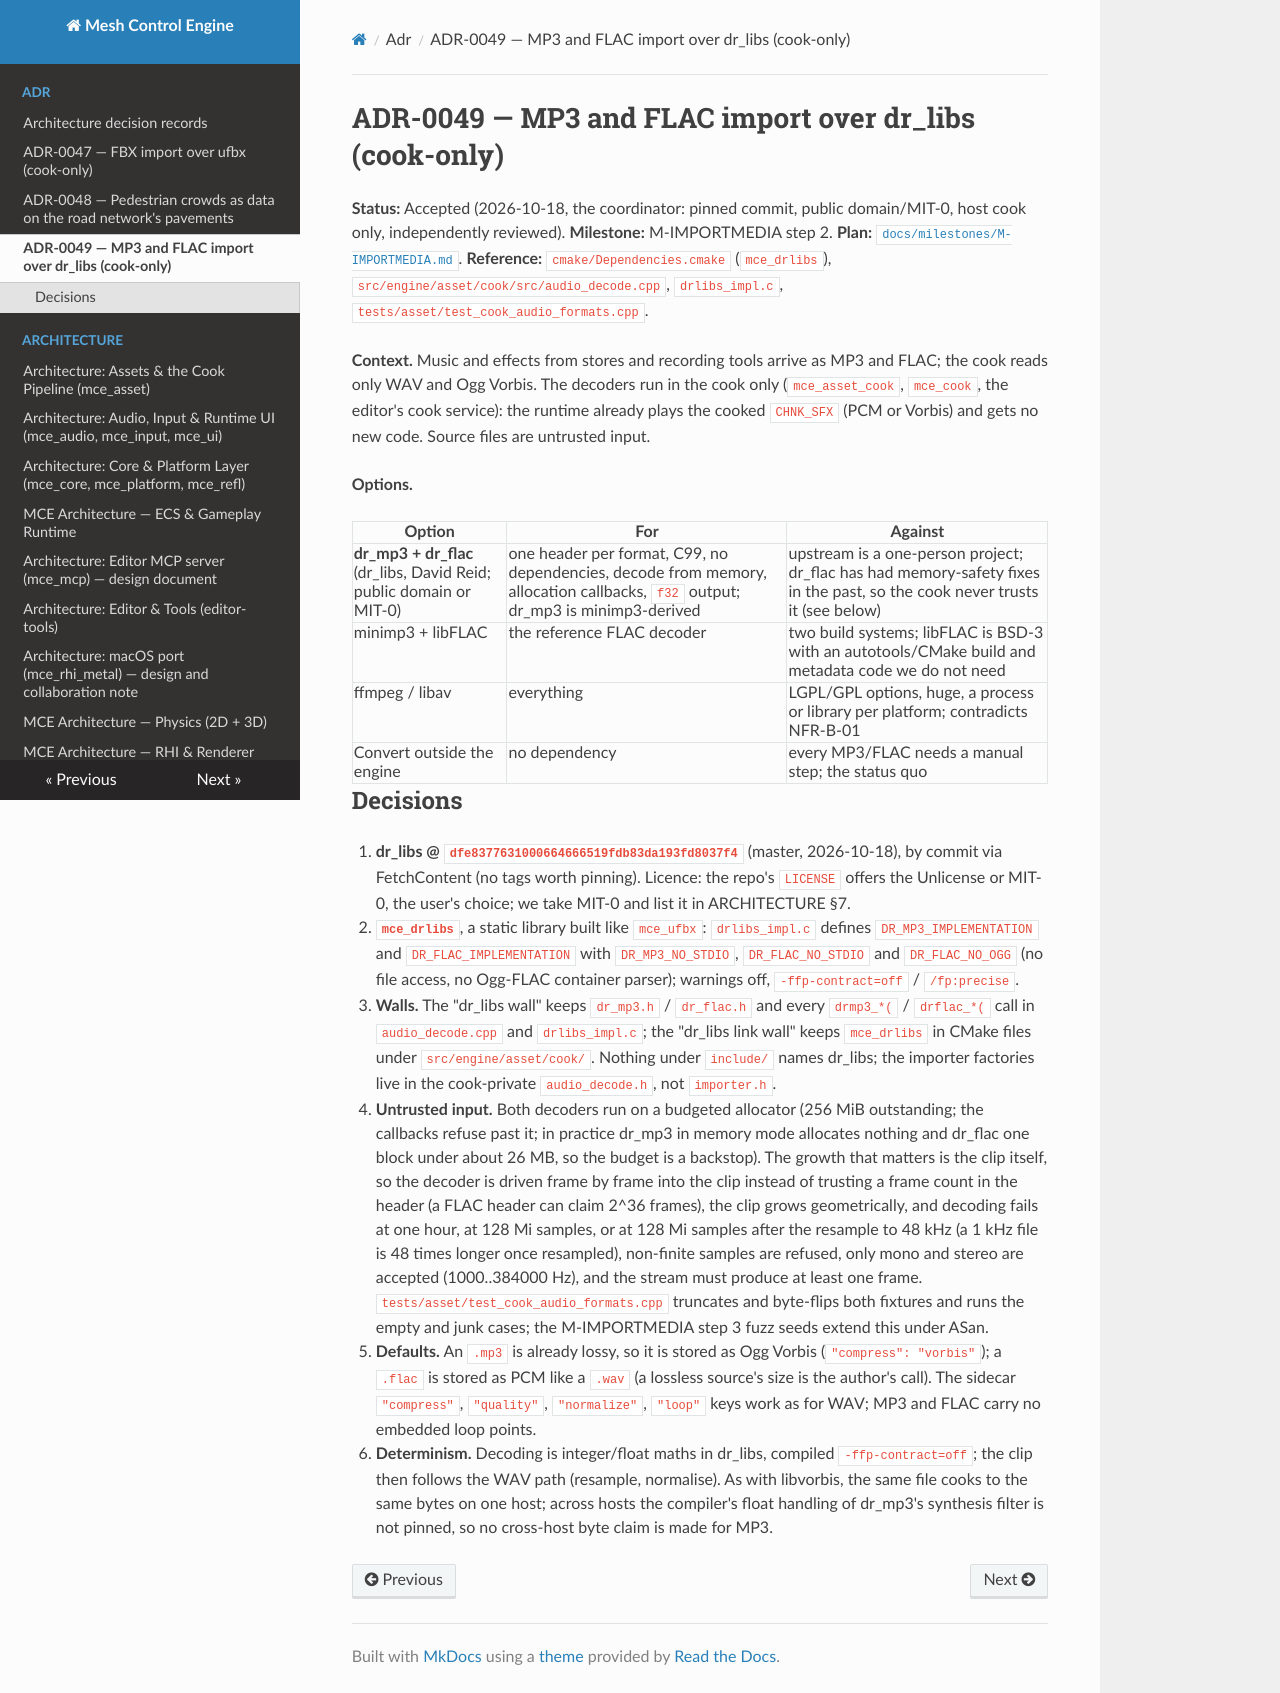

repository: sberkan09/mesh_control_engine · page: adr/0049-mp3-flac-dr-libs/index.html · generator: mkdocs

# ADR-0049 — MP3 and FLAC import over dr_libs (cook-only)

**Status:** Accepted (2026-10-18, the coordinator: pinned commit, public domain/MIT-0, host cook only, independently reviewed). **Milestone:**
M-IMPORTMEDIA step 2. **Plan:** [`docs/milestones/M-IMPORTMEDIA.md`](../milestones/M-IMPORTMEDIA.md). **Reference:**
`cmake/Dependencies.cmake` (`mce_drlibs`), `src/engine/asset/cook/src/audio_decode.cpp`, `drlibs_impl.c`,
`tests/asset/test_cook_audio_formats.cpp`.

**Context.** Music and effects from stores and recording tools arrive as MP3 and FLAC; the cook reads only WAV and Ogg
Vorbis. The decoders run in the cook only (`mce_asset_cook`, `mce_cook`, the editor's cook service): the runtime
already plays the cooked `CHNK_SFX` (PCM or Vorbis) and gets no new code. Source files are untrusted input.

**Options.**

| Option | For | Against |
|---|---|---|
| **dr_mp3 + dr_flac** (dr_libs, David Reid; public domain or MIT-0) | one header per format, C99, no dependencies, decode from memory, allocation callbacks, `f32` output; dr_mp3 is minimp3-derived | upstream is a one-person project; dr_flac has had memory-safety fixes in the past, so the cook never trusts it (see below) |
| minimp3 + libFLAC | the reference FLAC decoder | two build systems; libFLAC is BSD-3 with an autotools/CMake build and metadata code we do not need |
| ffmpeg / libav | everything | LGPL/GPL options, huge, a process or library per platform; contradicts NFR-B-01 |
| Convert outside the engine | no dependency | every MP3/FLAC needs a manual step; the status quo |

## Decisions

1. **dr_libs @ `dfe8377631000664666519fdb83da193fd8037f4`** (master, 2026-10-18), by commit via FetchContent (no tags worth
   pinning). Licence: the repo's `LICENSE` offers the Unlicense or MIT-0, the user's choice; we take MIT-0 and list it in
   ARCHITECTURE §7.
2. **`mce_drlibs`**, a static library built like `mce_ufbx`: `drlibs_impl.c` defines `DR_MP3_IMPLEMENTATION` and
   `DR_FLAC_IMPLEMENTATION` with `DR_MP3_NO_STDIO`, `DR_FLAC_NO_STDIO` and `DR_FLAC_NO_OGG` (no file access, no Ogg-FLAC
   container parser); warnings off, `-ffp-contract=off` / `/fp:precise`.
3. **Walls.** The "dr_libs wall" keeps `dr_mp3.h` / `dr_flac.h` and every `drmp3_*(` / `drflac_*(` call in
   `audio_decode.cpp` and `drlibs_impl.c`; the "dr_libs link wall" keeps `mce_drlibs` in CMake files under
   `src/engine/asset/cook/`. Nothing under `include/` names dr_libs; the importer factories live in the cook-private
   `audio_decode.h`, not `importer.h`.
4. **Untrusted input.** Both decoders run on a budgeted allocator (256 MiB outstanding; the callbacks refuse past it; in
   practice dr_mp3 in memory mode allocates nothing and dr_flac one block under about 26 MB, so the budget is a backstop). The
   growth that matters is the clip itself, so the decoder is driven frame by frame into the clip instead of trusting a
   frame count in the header (a FLAC header can claim 2^36 frames), the clip grows geometrically, and decoding fails at one
   hour, at 128 Mi samples, or at 128 Mi samples after the resample to 48 kHz (a 1 kHz file is 48 times longer once resampled),
   non-finite samples are refused, only mono and stereo are accepted (1000..384000 Hz), and the stream must produce at least
   one frame. `tests/asset/test_cook_audio_formats.cpp`
   truncates and byte-flips both fixtures and runs the empty and junk cases; the M-IMPORTMEDIA step 3 fuzz seeds extend
   this under ASan.
5. **Defaults.** An `.mp3` is already lossy, so it is stored as Ogg Vorbis (`"compress": "vorbis"`); a `.flac` is stored as
   PCM like a `.wav` (a lossless source's size is the author's call). The sidecar `"compress"`, `"quality"`, `"normalize"`,
   `"loop"` keys work as for WAV; MP3 and FLAC carry no embedded loop points.
6. **Determinism.** Decoding is integer/float maths in dr_libs, compiled `-ffp-contract=off`; the clip then follows the
   WAV path (resample, normalise). As with libvorbis, the same file cooks to the same bytes on one host; across hosts the
   compiler's float handling of dr_mp3's synthesis filter is not pinned, so no cross-host byte claim is made for MP3.
